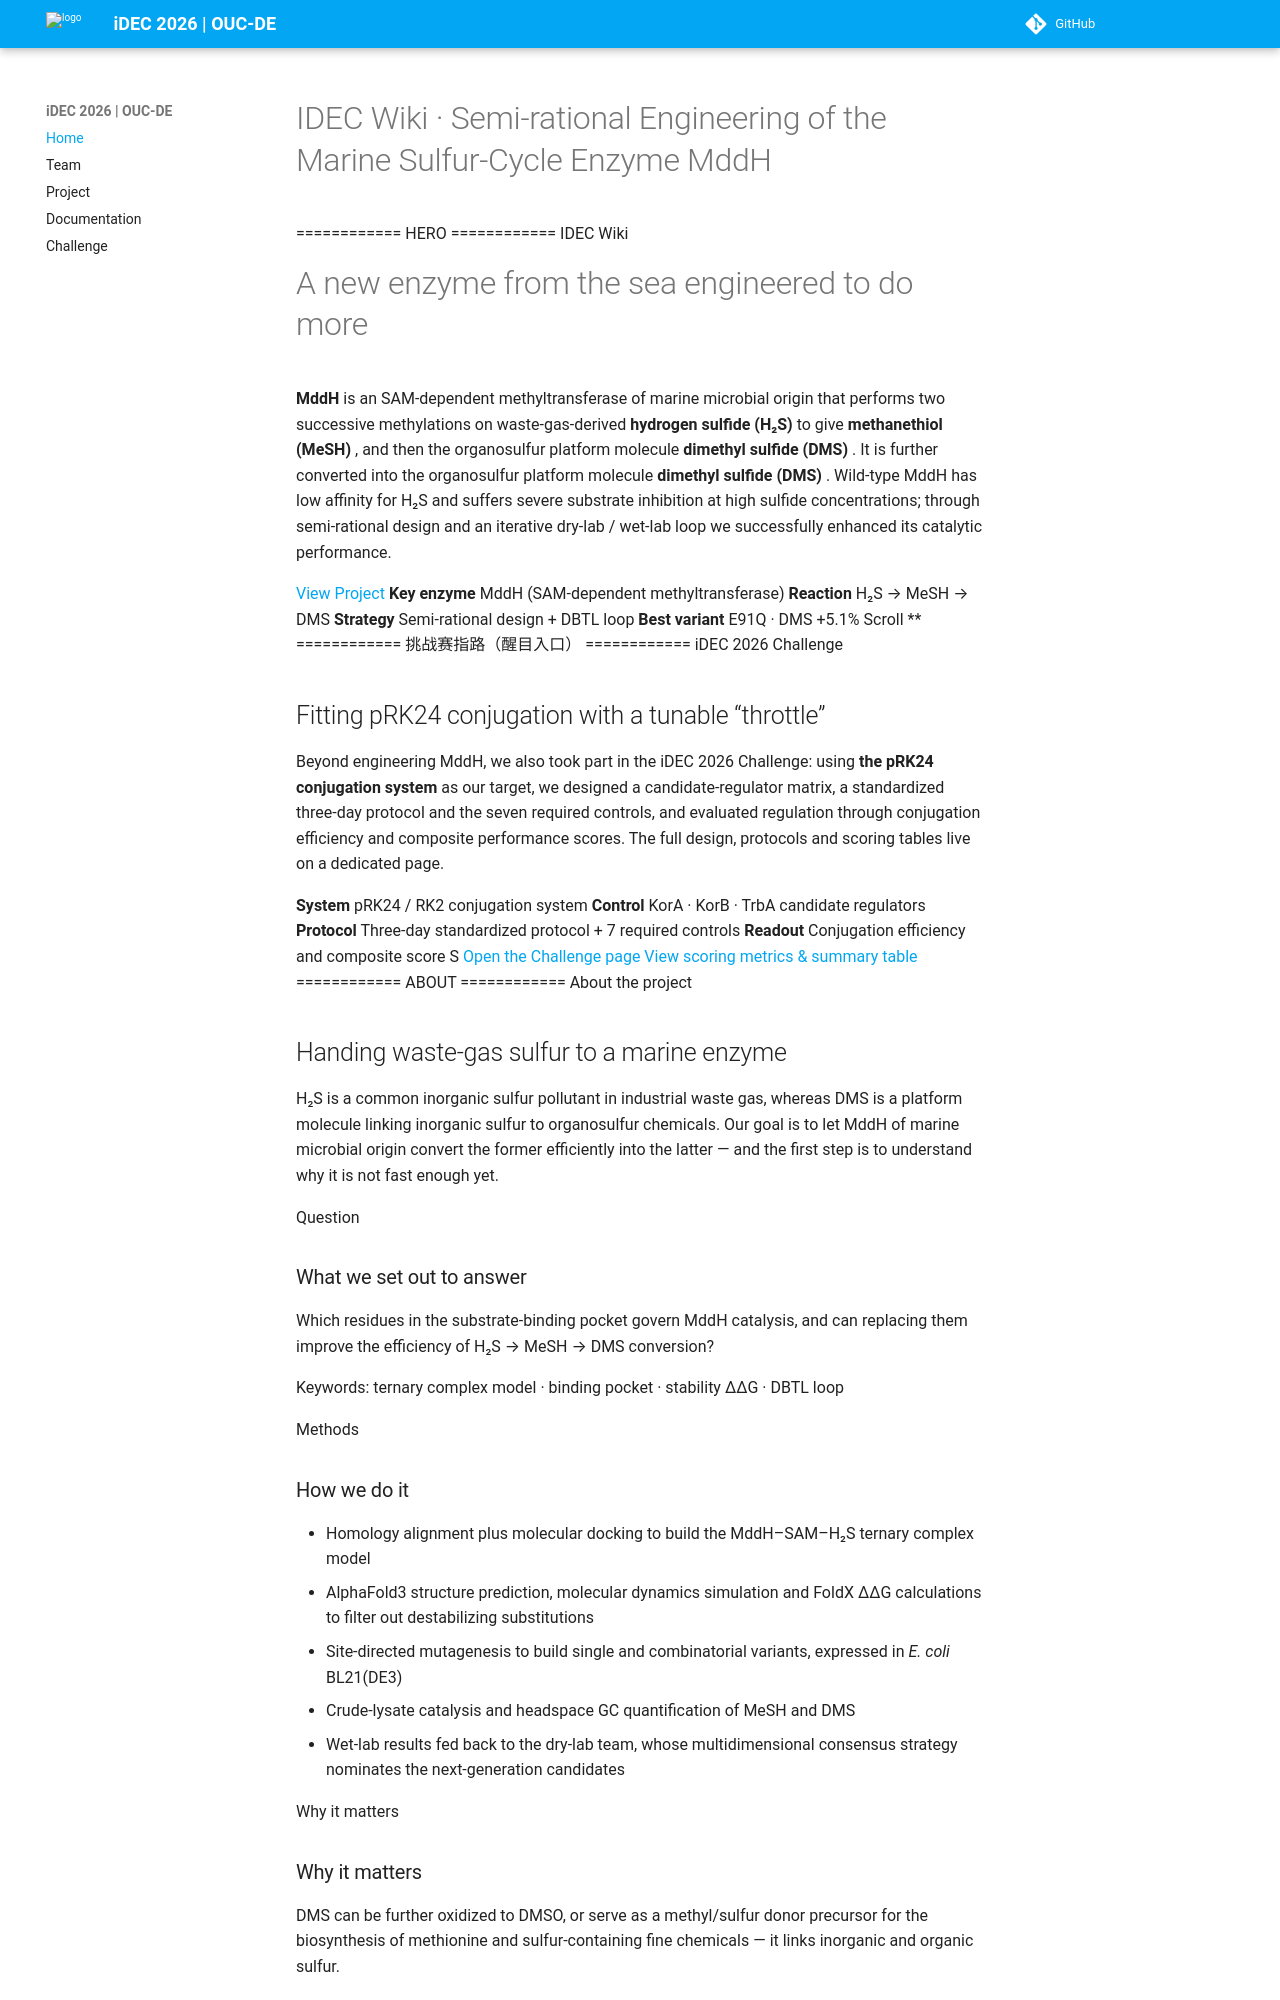

repository: idec-teams/2026_OUC-DE · page: index.html · generator: mkdocs

# IDEC Wiki · Semi-rational Engineering of the Marine Sulfur-Cycle Enzyme MddH

============ HERO ============
IDEC Wiki

# A new enzyme from the sea engineered to do more

**MddH**
is an SAM-dependent methyltransferase of marine microbial origin that performs two successive methylations on waste-gas-derived
**hydrogen sulfide (H₂S)**
to give
**methanethiol (MeSH)**
, and then the organosulfur platform molecule
**dimethyl sulfide (DMS)**
. It is further converted into the organosulfur platform molecule
**dimethyl sulfide (DMS)**
. Wild-type MddH has low affinity for H₂S and suffers severe substrate inhibition at high sulfide concentrations; through semi-rational design and an iterative dry-lab / wet-lab loop we successfully enhanced its catalytic performance.

[View Project](project.html)
**Key enzyme**
MddH (SAM-dependent methyltransferase)
**Reaction**
H₂S → MeSH → DMS
**Strategy**
Semi-rational design + DBTL loop
**Best variant**
E91Q · DMS +5.1%
Scroll
**
============ 挑战赛指路（醒目入口） ============
iDEC 2026 Challenge

## Fitting pRK24 conjugation with a tunable “throttle”

Beyond engineering MddH, we also took part in the iDEC 2026 Challenge: using
**the pRK24 conjugation system**
as our target, we designed a candidate-regulator matrix, a standardized three-day protocol and the seven required controls, and evaluated regulation through conjugation efficiency and composite performance scores. The full design, protocols and scoring tables live on a dedicated page.

**System**
pRK24 / RK2 conjugation system
**Control**
KorA · KorB · TrbA candidate regulators
**Protocol**
Three-day standardized protocol + 7 required controls
**Readout**
Conjugation efficiency and composite score S
[Open the Challenge page](挑战赛.html)
[View scoring metrics & summary table](挑战赛.html#scoring)
============ ABOUT ============
About the project

## Handing waste-gas sulfur to a marine enzyme

H₂S is a common inorganic sulfur pollutant in industrial waste gas, whereas DMS is a platform molecule linking inorganic sulfur to organosulfur chemicals. Our goal is to let MddH of marine microbial origin convert the former efficiently into the latter — and the first step is to understand why it is not fast enough yet.

Question

### What we set out to answer

Which residues in the substrate-binding pocket govern MddH catalysis, and can replacing them improve the efficiency of H₂S → MeSH → DMS conversion?

Keywords: ternary complex model · binding pocket · stability ΔΔG · DBTL loop

Methods

### How we do it

- Homology alignment plus molecular docking to build the MddH–SAM–H₂S ternary complex model
- AlphaFold3 structure prediction, molecular dynamics simulation and FoldX ΔΔG calculations to filter out destabilizing substitutions
- Site-directed mutagenesis to build single and combinatorial variants, expressed in *E. coli* BL21(DE3)
- Crude-lysate catalysis and headspace GC quantification of MeSH and DMS
- Wet-lab results fed back to the dry-lab team, whose multidimensional consensus strategy nominates the next-generation candidates

Why it matters
